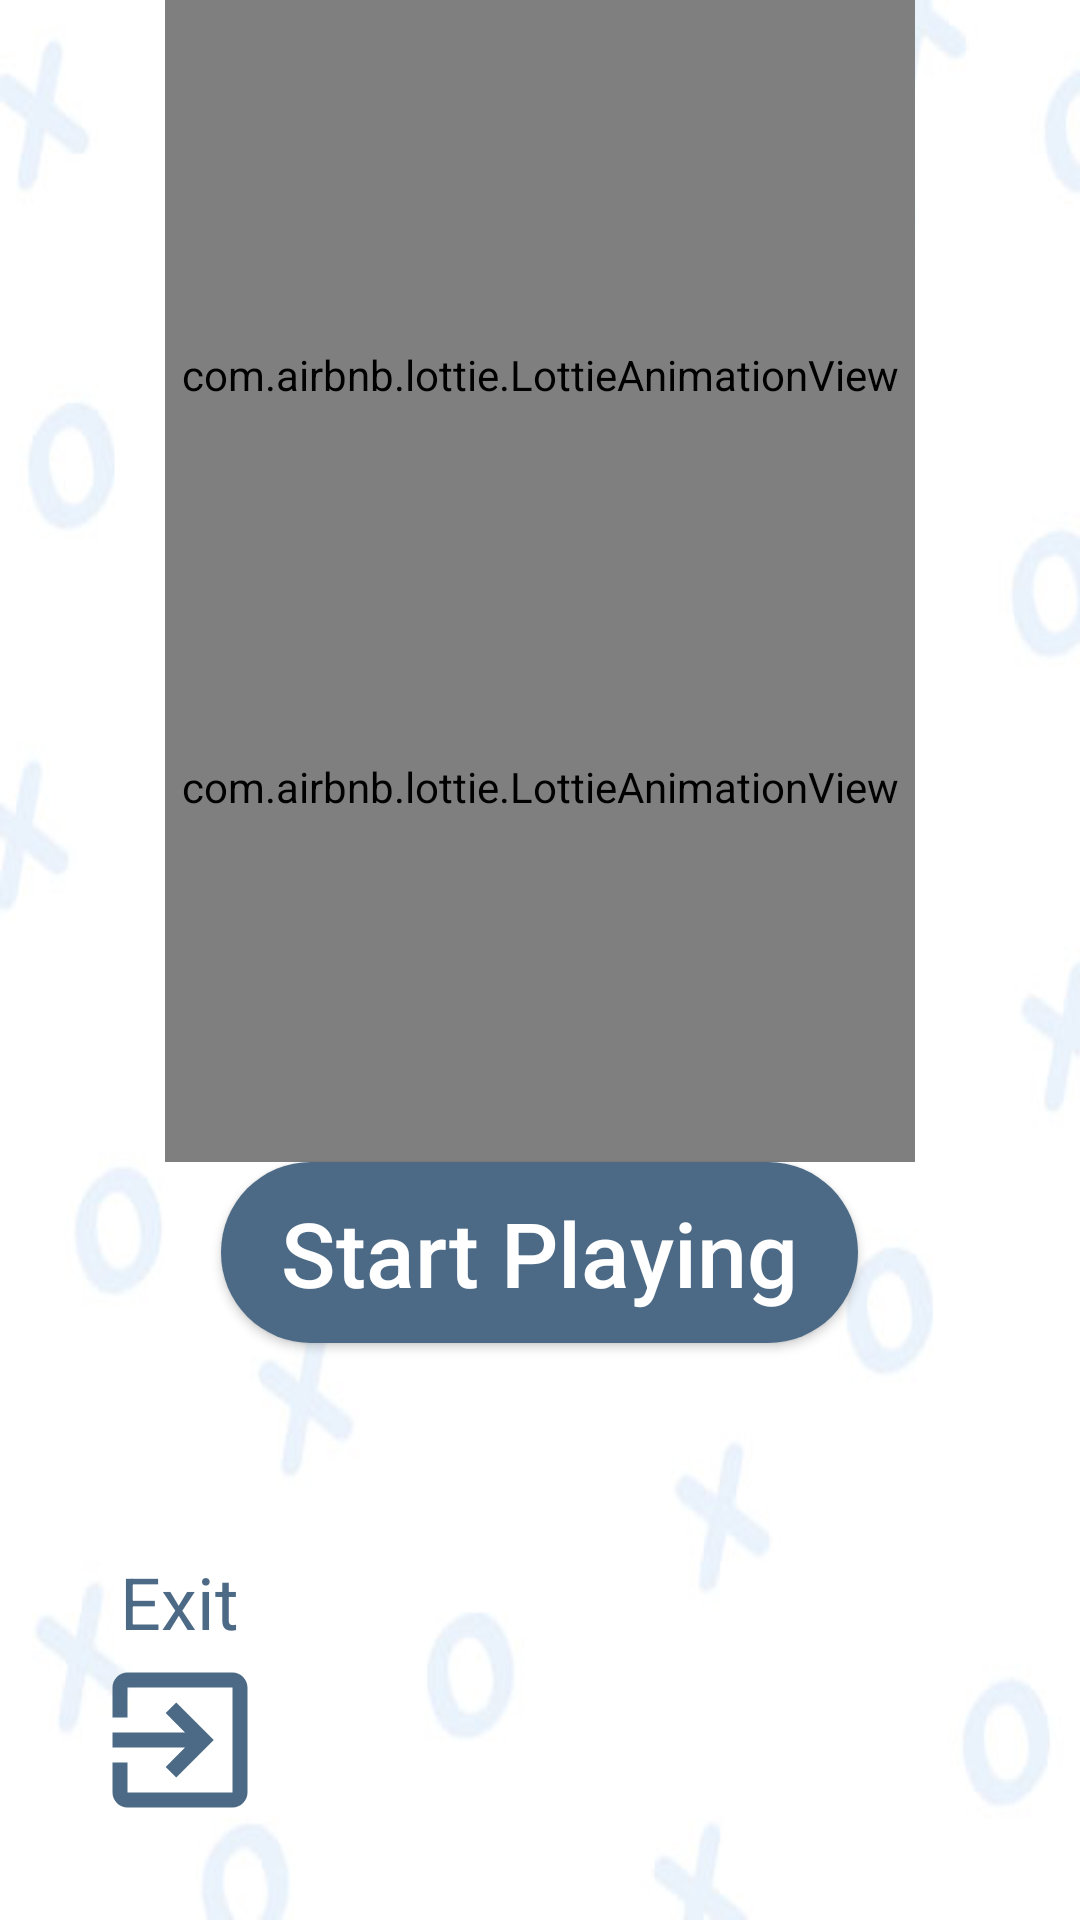

The Android layout XML behind this screen, and the referenced resources:
<!-- AndroidManifest.xml: application theme AppTheme -->
<!-- res/layout/activity_main.xml -->
<?xml version="1.0" encoding="utf-8"?>
<layout xmlns:android="http://schemas.android.com/apk/res/android"
    xmlns:app="http://schemas.android.com/apk/res-auto"
    xmlns:tools="http://schemas.android.com/tools">

    <data>

    </data>

    <RelativeLayout
        android:layout_width="match_parent"
        android:layout_height="match_parent"
        android:background="@drawable/background"
        tools:context=".MainActivity">

        <androidx.appcompat.widget.Toolbar
            android:id="@+id/toolbar"
            android:layout_width="match_parent"
            android:layout_height="wrap_content"
            android:background="@null"
            android:theme="@style/toolbar" />

        <com.airbnb.lottie.LottieAnimationView
            android:id="@+id/x_lottie"
            android:layout_width="250dp"
            android:layout_height="250dp"
            android:layout_centerHorizontal="true"
            android:scaleType="fitCenter"
            app:lottie_autoPlay="true"
            app:lottie_loop="true"
            app:lottie_rawRes="@raw/x_lottie" />

        <com.airbnb.lottie.LottieAnimationView
            android:id="@+id/o_lottie"
            android:layout_width="250dp"
            android:layout_height="250dp"
            android:layout_above="@id/btn_with_friend"
            android:layout_centerHorizontal="true"
            app:lottie_autoPlay="true"
            app:lottie_loop="true"
            app:lottie_rawRes="@raw/o_lottie" />

        <Button
            android:id="@+id/btn_with_friend"
            android:layout_width="wrap_content"
            android:layout_height="wrap_content"
            android:layout_above="@id/bottom_layout"
            android:layout_centerHorizontal="true"
            android:layout_marginBottom="40dp"
            android:background="@drawable/btn_background"
            android:backgroundTint="@color/darkblue"
            android:paddingLeft="20dp"
            android:paddingTop="10dp"
            android:paddingRight="20dp"
            android:paddingBottom="10dp"
            android:text="@string/start_playing"
            android:textAllCaps="false"
            android:textColor="@android:color/white"
            android:textSize="30sp" />

        <LinearLayout
            android:id="@+id/bottom_layout"
            android:layout_width="wrap_content"
            android:layout_height="wrap_content"
            android:layout_alignParentBottom="true"
            android:layout_margin="30dp"
            android:orientation="vertical">

            <TextView
                android:layout_width="wrap_content"
                android:layout_height="wrap_content"
                android:layout_gravity="center"
                android:text="@string/exit"
                android:textColor="#4c6a86"
                android:textSize="24sp" />

            <ImageButton
                android:id="@+id/btn_exit"
                android:layout_width="60dp"
                android:layout_height="60dp"
                android:background="@drawable/background_round"
                android:src="@drawable/ic_exit" />
        </LinearLayout>


    </RelativeLayout>
</layout>
<!-- resources referenced by this layout -->
<resources>
  <color name="darkblue">#4c6a86</color>
  <!-- drawable background: jpg bitmap (drawable, 24231 bytes) -->
  <!-- drawable btn_background (drawable) -->
  <?xml version="1.0" encoding="utf-8"?>
  <shape xmlns:android="http://schemas.android.com/apk/res/android"
      android:shape="rectangle">
  
      <solid android:color="@color/tirquz"/>
      <corners android:radius="30dp"/>
  
  </shape>
  <!-- drawable ic_exit (drawable) -->
  <vector xmlns:android="http://schemas.android.com/apk/res/android"
      android:width="60dp"
      android:height="60dp"
      android:tint="#4c6a86"
      android:viewportWidth="24.0"
      android:viewportHeight="24.0">
      <path
          android:fillColor="#FF000000"
          android:pathData="M10.09,15.59L11.5,17l5,-5 -5,-5 -1.41,1.41L12.67,11H3v2h9.67l-2.58,2.59zM19,3H5c-1.11,0 -2,0.9 -2,2v4h2V5h14v14H5v-4H3v4c0,1.1 0.89,2 2,2h14c1.1,0 2,-0.9 2,-2V5c0,-1.1 -0.9,-2 -2,-2z" />
  </vector>
  <string name="exit">Exit</string>
  <string name="start_playing">Start Playing</string>
  <style name="toolbar" parent="Theme.AppCompat.Light.DarkActionBar">
          <item name="actionOverflowButtonStyle">@style/MyOverflowButtonStyle</item>
      </style>
  <style name="AppTheme" parent="Theme.AppCompat.Light.NoActionBar">
          
          <item name="colorPrimary">@color/colorPrimary</item>
          <item name="colorPrimaryDark">@color/colorPrimaryDark</item>
          <item name="colorAccent">@color/colorAccent</item>
      </style>
  <color name="tirquz">#39bcd4</color>
  <style name="MyOverflowButtonStyle" parent="Widget.AppCompat.ActionButton.Overflow">
          <item name="android:tint">#3989d4</item>
      </style>
  <color name="colorPrimary">#008577</color>
  <color name="colorPrimaryDark">#00574B</color>
  <color name="colorAccent">#D81B60</color>
</resources>
